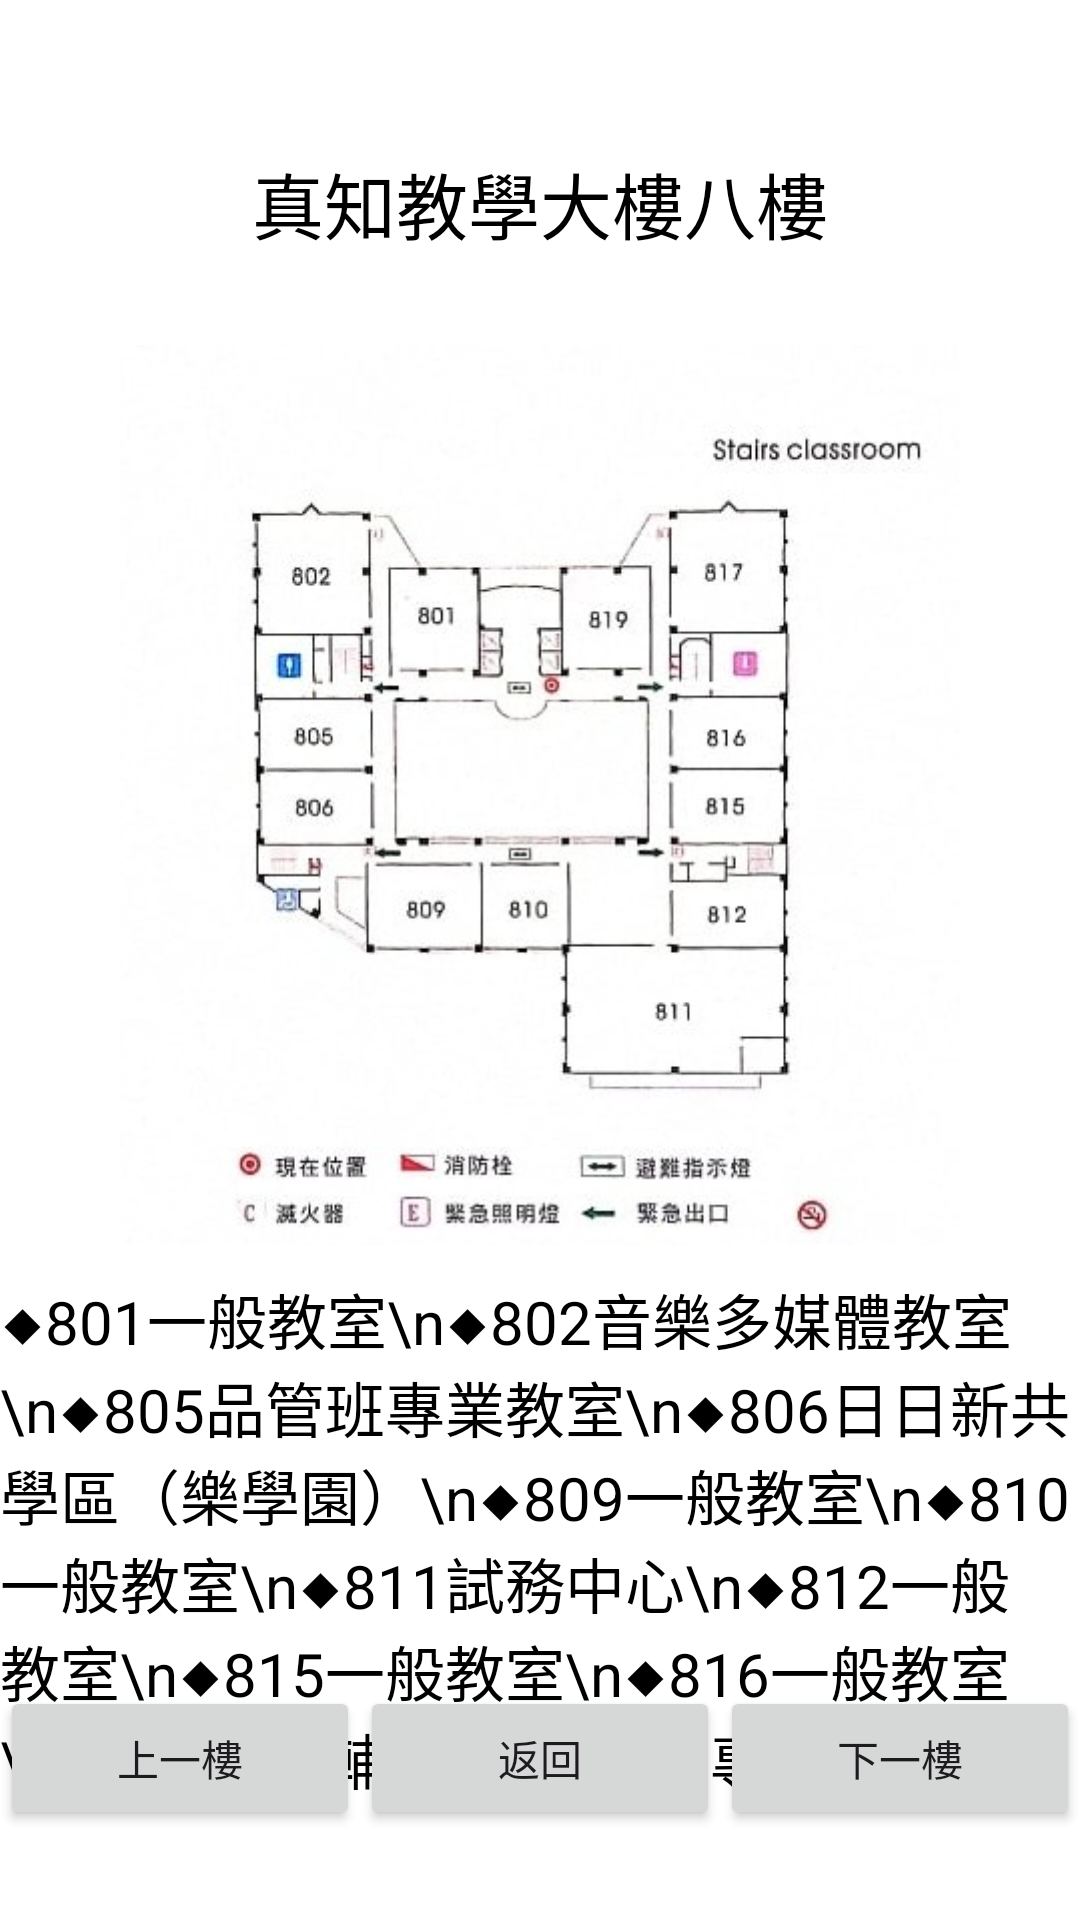

Write the Android layout XML for this screen, with the resource values it uses.
<!-- AndroidManifest.xml: application theme Theme.AndroidFinal1141 -->
<!-- res/layout/activity_room_floor8.xml -->
<?xml version="1.0" encoding="utf-8"?>
<RelativeLayout xmlns:android="http://schemas.android.com/apk/res/android"
    android:layout_width="match_parent"
    android:layout_height="match_parent"
    android:background="#FFFFFF">

    
    <TextView
        android:id="@+id/titleText"
        android:layout_width="wrap_content"
        android:layout_height="wrap_content"
        android:text="真知教學大樓八樓"
        android:textSize="24sp"
        android:textColor="#000000"
        android:layout_centerHorizontal="true"
        android:layout_marginTop="50dp" />

    
    <ImageView
        android:id="@+id/sampleImage"
        android:layout_width="300dp"
        android:layout_height="300dp"
        android:src="@drawable/floor8"
        android:layout_below="@id/titleText"
        android:layout_centerHorizontal="true"
        android:layout_marginTop="30dp" />

    
    <TextView
        android:id="@+id/infoText"
        android:layout_width="wrap_content"
        android:layout_height="wrap_content"
        android:text="◆801一般教室\n◆802音樂多媒體教室\n◆805品管班專業教室\n◆806日日新共學區（樂學園）\n◆809一般教室\n◆810一般教室\n◆811試務中心\n◆812一般教室\n◆815一般教室\n◆816一般教室\n◆817課業輔導室\n◆808專業攝影棚"
        android:textColor="#000000"
        android:textSize="20sp"
        android:layout_below="@id/sampleImage"
        android:layout_centerHorizontal="true"
        android:layout_marginTop="10dp"/>

    
    <LinearLayout
        android:id="@+id/buttonLayout"
        android:layout_width="match_parent"
        android:layout_height="wrap_content"
        android:orientation="horizontal"
        android:gravity="center"
        android:layout_alignParentBottom="true"
        android:layout_marginBottom="30dp"
        android:weightSum="3">

        <Button
            android:id="@+id/prevButton"
            android:layout_width="0dp"
            android:layout_height="wrap_content"
            android:layout_weight="1"
            android:text="上一樓" />

        <Button
            android:id="@+id/backButton"
            android:layout_width="0dp"
            android:layout_height="wrap_content"
            android:layout_weight="1"
            android:text="返回" />

        <Button
            android:id="@+id/nextButton"
            android:layout_width="0dp"
            android:layout_height="wrap_content"
            android:layout_weight="1"
            android:text="下一樓" />
    </LinearLayout>
</RelativeLayout>
<!-- resources referenced by this layout -->
<resources>
  <!-- drawable floor8: jpg bitmap (drawable, 33537 bytes) -->
  <style name="Theme.AndroidFinal1141" parent="Base.Theme.AndroidFinal1141" />
  <style name="Base.Theme.AndroidFinal1141" parent="Theme.Material3.DayNight.NoActionBar">
          
          
      </style>
</resources>
